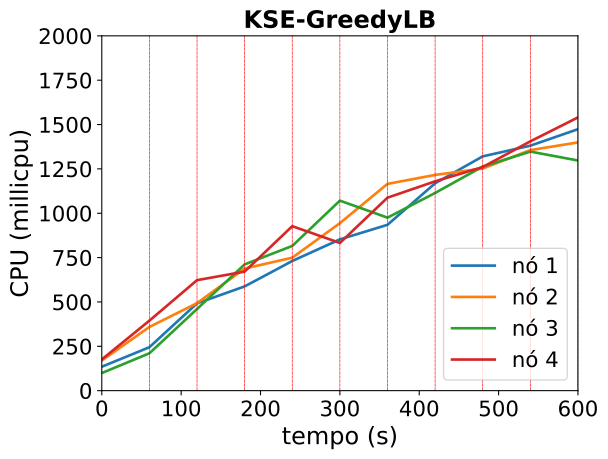

Source data for this figure (header and first rows):
timestamp, ppgcc-m02_pod_amount, ppgcc-m02_memory, ppgcc-m02_cpu, ppgcc-m03_pod_amount, ppgcc-m03_memory, ppgcc-m03_cpu, ppgcc-m04_pod_amount, ppgcc-m04_memory, ppgcc-m04_cpu, ppgcc-m05_pod_amount, ppgcc-m05_memory, ppgcc-m05_cpu
0, 5, 1072528, 134934904, 5, 1090224, 169925450, 5, 1077712, 99352672, 5, 1077544, 175887272
60, 5, 1080052, 244909933, 5, 1098144, 359165423, 5, 1083784, 210662957, 5, 1084672, 394624574
120, 4, 1066456, 492123269, 4, 1088112, 493391199, 6, 1101076, 460294245, 6, 1098928, 622834269
180, 1, 1035832, 587678683, 7, 1119396, 688464930, 6, 1101184, 711807277, 6, 1106320, 671194075
240, 4, 1069228, 730953307, 5, 1108612, 749477652, 5, 1099600, 815763032, 6, 1101436, 927013961
300, 3, 1064212, 852752695, 5, 1106236, 944136777, 6, 1110028, 1071016391, 6, 1108168, 832481476
360, 2, 1055236, 934913582, 6, 1120492, 1165514951, 5, 1097356, 975175788, 7, 1124668, 1087798845
420, 4, 1077676, 1168922177, 5, 1110064, 1216093023, 6, 1114912, 1114328881, 5, 1105768, 1179925987
480, 4, 1080840, 1320779707, 5, 1120360, 1252179808, 5, 1114008, 1263291147, 6, 1119892, 1260351694
540, 4, 1083216, 1380874327, 4, 1105576, 1356001973, 6, 1114008, 1347485876, 6, 1126096, 1405302238
600, 4, 1086780, 1473881775, 5, 1117852, 1399349482, 5, 1108068, 1297132152, 6, 1125436, 1540192519
